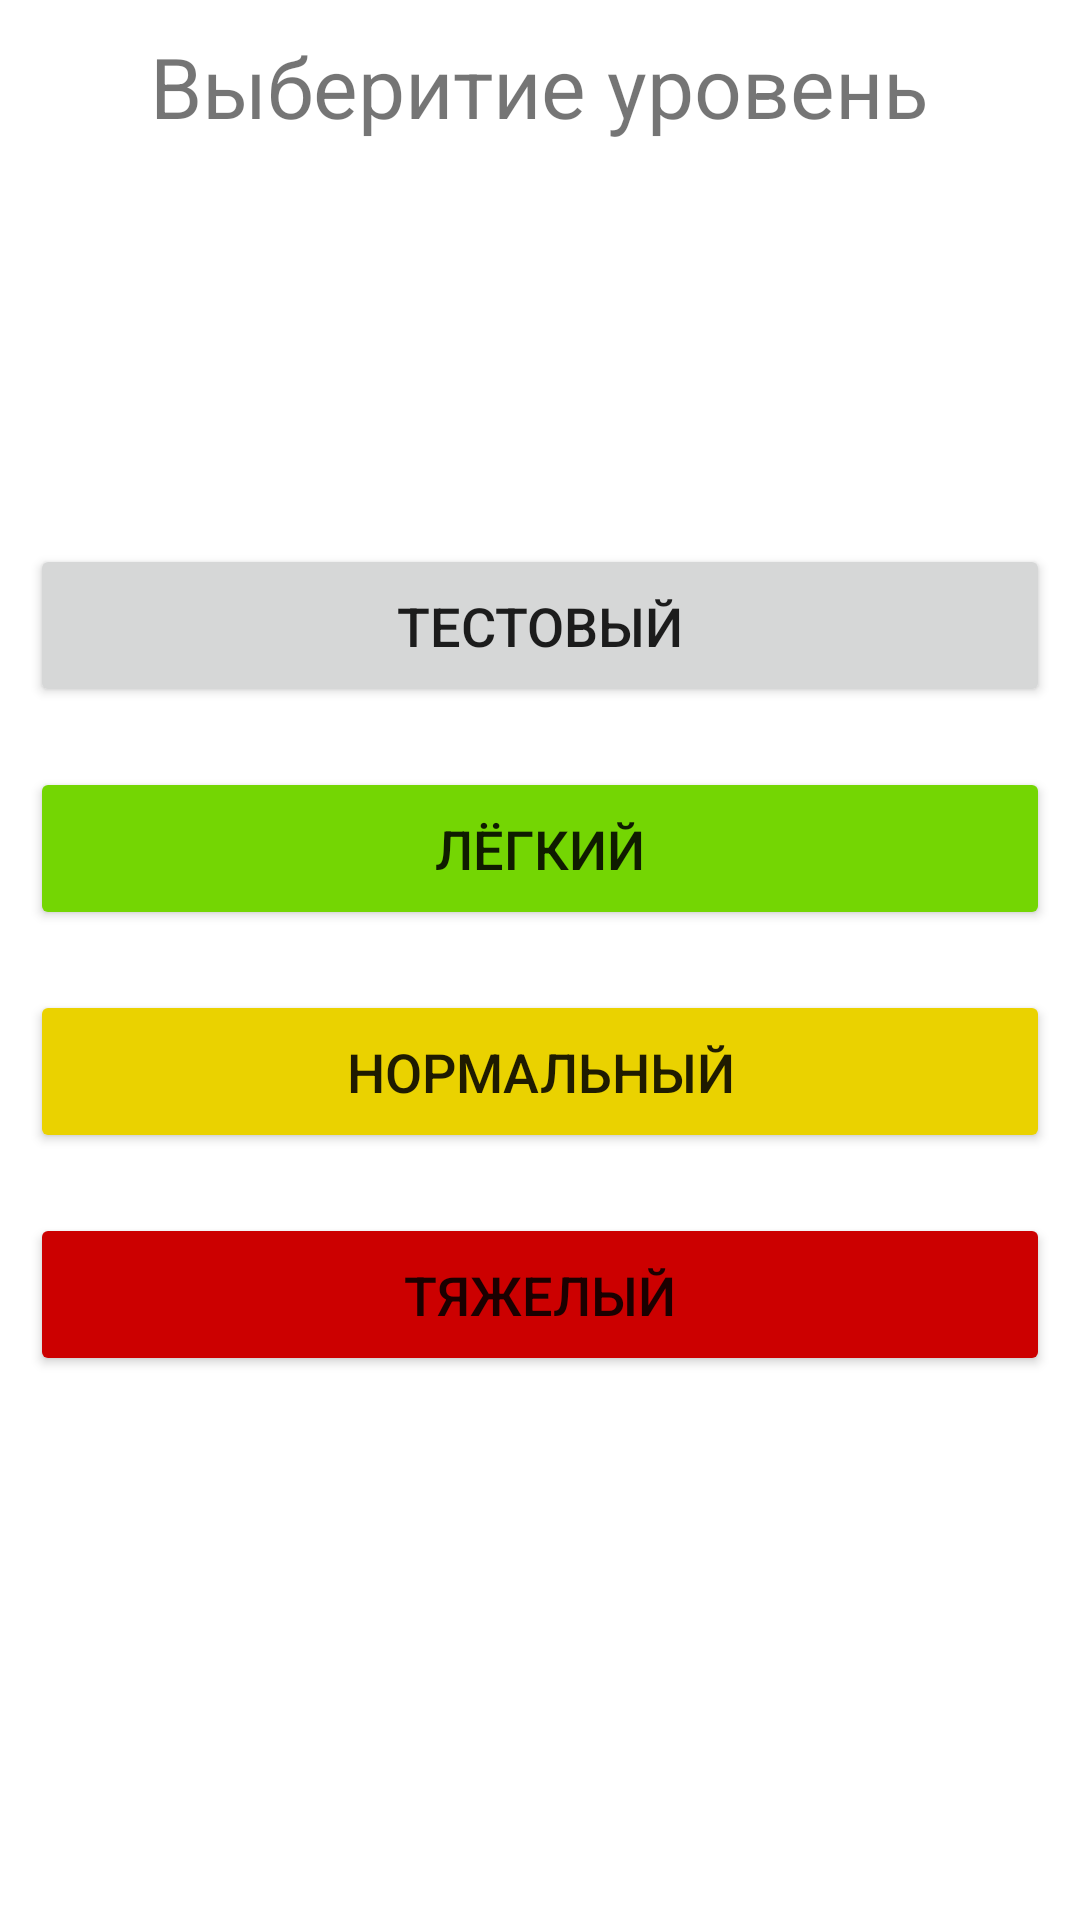

Layout XML and referenced resources for this Android screen:
<!-- AndroidManifest.xml: application theme Theme.LetsGoCount -->
<!-- res/layout/fragment_choose_level.xml -->
<?xml version="1.0" encoding="utf-8"?>
<layout>
    <FrameLayout xmlns:android="http://schemas.android.com/apk/res/android"
        xmlns:tools="http://schemas.android.com/tools"
        android:layout_width="match_parent"
        android:layout_height="match_parent"
        tools:context=".presentation.ChooseLevelFragment">


        <TextView
            android:layout_width="wrap_content"
            android:layout_height="wrap_content"
            android:layout_gravity="center|top"
            android:layout_marginTop="10dp"
            android:text="@string/choose_level_title"
            android:textSize="28sp" />

        <LinearLayout
            android:layout_width="match_parent"
            android:layout_height="wrap_content"
            android:layout_gravity="center"
            android:orientation="vertical">

            <Button
                android:id="@+id/buttonTestLevel"
                style="@style/OptionButtonStyle"
                android:layout_width="match_parent"
                android:layout_height="wrap_content"
                android:text="@string/test_mode_text" />

            <Button
                android:id="@+id/buttonEasyLevel"
                style="@style/OptionButtonStyle"
                android:layout_width="match_parent"
                android:layout_height="wrap_content"
                android:backgroundTint="#74D603"
                android:text="@string/easy_mode_text" />

            <Button
                android:id="@+id/buttonNormalLevel"
                style="@style/OptionButtonStyle"
                android:layout_width="match_parent"
                android:layout_height="wrap_content"
                android:backgroundTint="#EAD200"
                android:text="@string/normal_mode_text" />

            <Button
                android:id="@+id/buttonHardLevel"
                style="@style/OptionButtonStyle"
                android:layout_width="match_parent"
                android:layout_height="wrap_content"
                android:backgroundTint="@android:color/holo_red_dark"
                android:text="@string/hard_mode_text" />

        </LinearLayout>


    </FrameLayout>
</layout>
<!-- resources referenced by this layout -->
<resources>
  <string name="choose_level_title">Выберитие уровень</string>
  <string name="easy_mode_text">Лёгкий</string>
  <string name="hard_mode_text">Тяжелый</string>
  <string name="normal_mode_text">Нормальный</string>
  <string name="test_mode_text">Тестовый</string>
  <style name="OptionButtonStyle">
          <item name="android:padding">15dp</item>
          <item name="android:textSize">18sp</item>
          <item name="android:layout_margin">10dp</item>
      </style>
  <style name="Theme.LetsGoCount" parent="Theme.MaterialComponents.Light.NoActionBar">
          
          <item name="colorPrimary">@color/purple_500</item>
          <item name="colorPrimaryVariant">@color/purple_700</item>
          <item name="colorOnPrimary">@color/white</item>
          
          <item name="colorSecondary">@color/teal_200</item>
          <item name="colorSecondaryVariant">@color/teal_700</item>
          <item name="colorOnSecondary">@color/black</item>
          
          <item name="android:statusBarColor" tools:targetApi="l">?attr/colorPrimaryVariant</item>
          
      </style>
  <color name="purple_500">#FF6200EE</color>
  <color name="purple_700">#FF3700B3</color>
  <color name="white">#FFFFFFFF</color>
  <color name="teal_200">#FF03DAC5</color>
  <color name="teal_700">#FF018786</color>
  <color name="black">#FF000000</color>
</resources>
